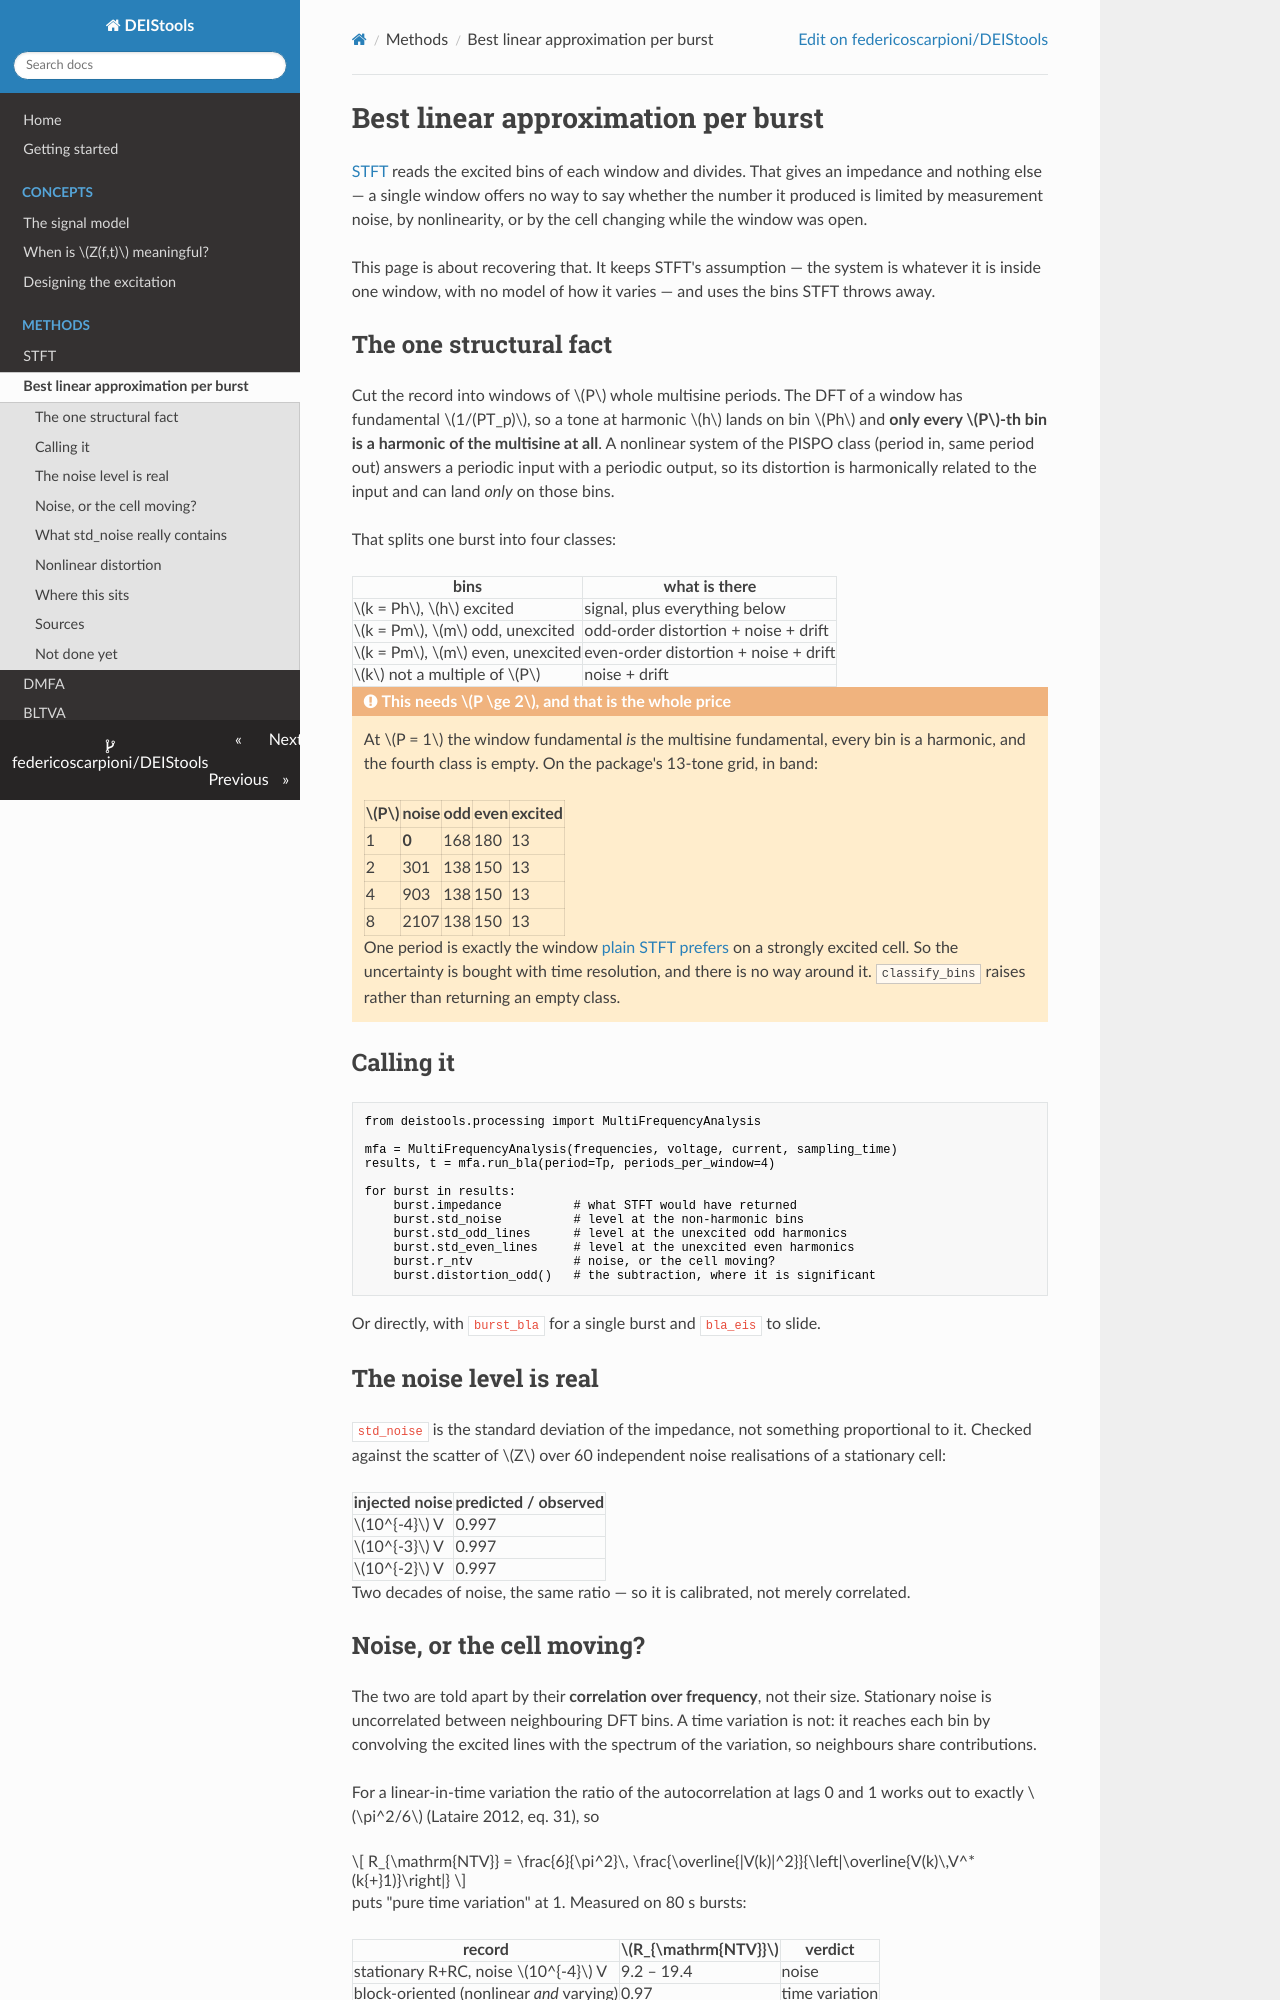

repository: federicoscarpioni/DEIStools · page: methods/bla/index.html · generator: mkdocs

# Best linear approximation per burst

[STFT](stft.md) reads the excited bins of each window and divides. That gives
an impedance and nothing else — a single window offers no way to say whether
the number it produced is limited by measurement noise, by nonlinearity, or by
the cell changing while the window was open.

This page is about recovering that. It keeps STFT's assumption — the system is
whatever it is inside one window, with no model of how it varies — and uses the
bins STFT throws away.

## The one structural fact

Cut the record into windows of $P$ whole multisine periods. The DFT of a window
has fundamental $1/(PT_p)$, so a tone at harmonic $h$ lands on bin $Ph$ and
**only every $P$-th bin is a harmonic of the multisine at all**. A nonlinear
system of the PISPO class (period in, same period out) answers a periodic input
with a periodic output, so its distortion is harmonically related to the input
and can land *only* on those bins.

That splits one burst into four classes:

| bins | what is there |
|---|---|
| $k = Ph$, $h$ excited | signal, plus everything below |
| $k = Pm$, $m$ odd, unexcited | odd-order distortion + noise + drift |
| $k = Pm$, $m$ even, unexcited | even-order distortion + noise + drift |
| $k$ not a multiple of $P$ | noise + drift |

!!! warning "This needs $P \ge 2$, and that is the whole price"
    At $P = 1$ the window fundamental *is* the multisine fundamental, every bin
    is a harmonic, and the fourth class is empty. On the package's 13-tone
    grid, in band:

    | $P$ | noise | odd | even | excited |
    |---|---|---|---|---|
    | 1 | **0** | 168 | 180 | 13 |
    | 2 | 301 | 138 | 150 | 13 |
    | 4 | 903 | 138 | 150 | 13 |
    | 8 | 2107 | 138 | 150 | 13 |

    One period is exactly the window [plain STFT prefers](stft.md#the-one-parameter)
    on a strongly excited cell. So the uncertainty is bought with time
    resolution, and there is no way around it. `classify_bins` raises rather
    than returning an empty class.

## Calling it

```python
from deistools.processing import MultiFrequencyAnalysis

mfa = MultiFrequencyAnalysis(frequencies, voltage, current, sampling_time)
results, t = mfa.run_bla(period=Tp, periods_per_window=4)

for burst in results:
    burst.impedance          # what STFT would have returned
    burst.std_noise          # level at the non-harmonic bins
    burst.std_odd_lines      # level at the unexcited odd harmonics
    burst.std_even_lines     # level at the unexcited even harmonics
    burst.r_ntv              # noise, or the cell moving?
    burst.distortion_odd()   # the subtraction, where it is significant
```

Or directly, with `burst_bla` for a single burst and `bla_eis` to slide.

## The noise level is real

`std_noise` is the standard deviation of the impedance, not something
proportional to it. Checked against the scatter of $Z$ over 60 independent
noise realisations of a stationary cell:

| injected noise | predicted / observed |
|---|---|
| $10^{-4}$ V | 0.997 |
| $10^{-3}$ V | 0.997 |
| $10^{-2}$ V | 0.997 |

Two decades of noise, the same ratio — so it is calibrated, not merely
correlated.
